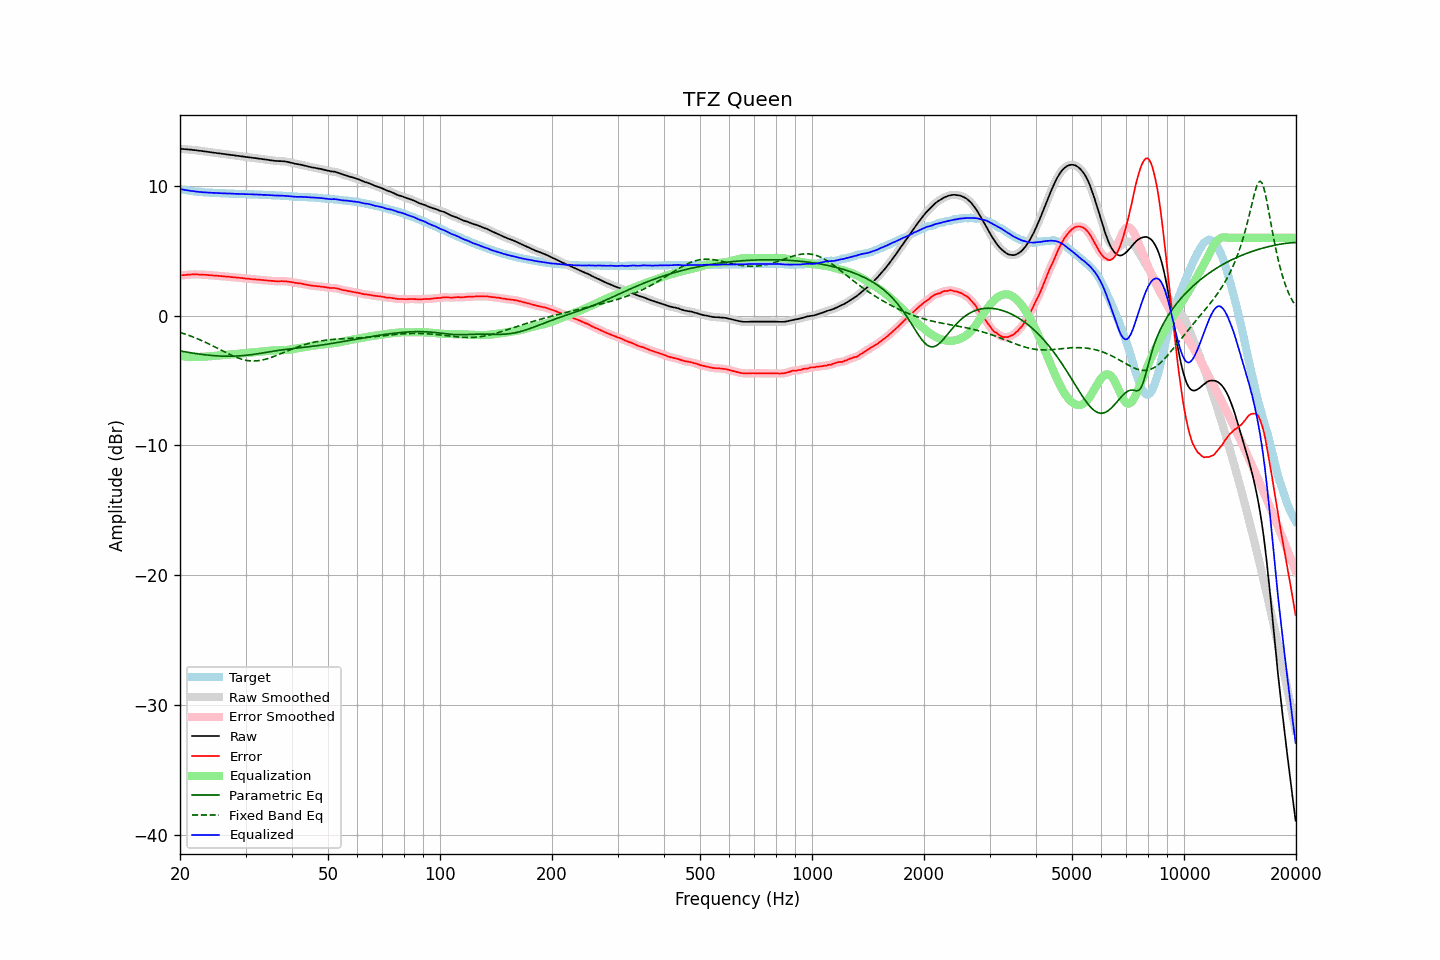

The data file committed next to this chart (first rows):
frequency, raw, error, smoothed, error_smoothed, equalization, parametric_eq, fixed_band_eq, equalized_raw, equalized_smoothed, target
20.00, 12.87, 3.10, 12.87, 3.10, -3.10, -2.71, -1.29, 9.77, 9.77, 9.77
20.20, 12.86, 3.12, 12.86, 3.11, -3.11, -2.74, -1.33, 9.74, 9.74, 9.74
20.40, 12.85, 3.13, 12.85, 3.13, -3.13, -2.76, -1.37, 9.72, 9.72, 9.72
20.61, 12.84, 3.14, 12.84, 3.14, -3.14, -2.78, -1.41, 9.70, 9.70, 9.70
20.81, 12.83, 3.15, 12.83, 3.15, -3.15, -2.80, -1.45, 9.67, 9.67, 9.68
21.02, 12.82, 3.16, 12.82, 3.16, -3.16, -2.82, -1.49, 9.65, 9.66, 9.66
21.23, 12.81, 3.17, 12.81, 3.17, -3.17, -2.84, -1.54, 9.64, 9.64, 9.64
21.44, 12.80, 3.18, 12.79, 3.18, -3.18, -2.86, -1.59, 9.62, 9.62, 9.62
21.66, 12.78, 3.18, 12.78, 3.18, -3.18, -2.88, -1.63, 9.60, 9.60, 9.60
21.87, 12.77, 3.18, 12.77, 3.19, -3.18, -2.90, -1.68, 9.58, 9.59, 9.59
22.09, 12.76, 3.19, 12.75, 3.18, -3.18, -2.92, -1.73, 9.57, 9.57, 9.57
22.31, 12.74, 3.18, 12.74, 3.18, -3.18, -2.94, -1.78, 9.56, 9.56, 9.56
22.54, 12.72, 3.17, 12.72, 3.18, -3.18, -2.96, -1.84, 9.54, 9.54, 9.55
22.76, 12.71, 3.17, 12.70, 3.17, -3.17, -2.97, -1.89, 9.53, 9.53, 9.53
22.99, 12.69, 3.16, 12.69, 3.16, -3.17, -2.99, -1.94, 9.52, 9.52, 9.52
23.22, 12.67, 3.15, 12.67, 3.16, -3.16, -3.00, -2.00, 9.51, 9.51, 9.51
23.45, 12.66, 3.15, 12.65, 3.15, -3.15, -3.02, -2.06, 9.51, 9.50, 9.50
23.69, 12.64, 3.14, 12.64, 3.14, -3.14, -3.03, -2.12, 9.50, 9.50, 9.49
23.92, 12.62, 3.13, 12.62, 3.13, -3.13, -3.04, -2.18, 9.49, 9.49, 9.49
24.16, 12.61, 3.13, 12.60, 3.12, -3.12, -3.06, -2.24, 9.49, 9.48, 9.48
24.40, 12.59, 3.11, 12.59, 3.11, -3.11, -3.07, -2.30, 9.48, 9.48, 9.48
24.65, 12.57, 3.10, 12.57, 3.10, -3.10, -3.08, -2.36, 9.47, 9.47, 9.47
24.89, 12.56, 3.09, 12.55, 3.09, -3.09, -3.09, -2.43, 9.47, 9.46, 9.47
25.14, 12.54, 3.08, 12.54, 3.08, -3.08, -3.09, -2.49, 9.46, 9.46, 9.46
25.39, 12.52, 3.07, 12.52, 3.07, -3.07, -3.10, -2.55, 9.45, 9.45, 9.45
25.65, 12.51, 3.06, 12.50, 3.06, -3.06, -3.11, -2.62, 9.45, 9.44, 9.45
25.91, 12.49, 3.05, 12.49, 3.05, -3.05, -3.11, -2.68, 9.44, 9.44, 9.44
26.16, 12.47, 3.03, 12.47, 3.04, -3.04, -3.12, -2.75, 9.43, 9.43, 9.43
26.43, 12.46, 3.02, 12.45, 3.02, -3.03, -3.12, -2.81, 9.43, 9.43, 9.43
26.69, 12.44, 3.01, 12.44, 3.01, -3.02, -3.12, -2.87, 9.42, 9.42, 9.42
26.96, 12.43, 3.01, 12.42, 3.01, -3.00, -3.12, -2.93, 9.42, 9.42, 9.42
27.23, 12.41, 3.00, 12.41, 2.99, -2.99, -3.12, -2.99, 9.42, 9.42, 9.41
27.50, 12.39, 2.98, 12.39, 2.98, -2.98, -3.12, -3.05, 9.41, 9.41, 9.41
27.77, 12.38, 2.97, 12.37, 2.97, -2.97, -3.12, -3.11, 9.41, 9.40, 9.41
28.05, 12.36, 2.96, 12.36, 2.96, -2.96, -3.11, -3.16, 9.40, 9.40, 9.40
28.33, 12.34, 2.94, 12.34, 2.95, -2.95, -3.11, -3.21, 9.39, 9.40, 9.40
28.62, 12.33, 2.93, 12.32, 2.93, -2.93, -3.10, -3.26, 9.39, 9.39, 9.39
28.90, 12.31, 2.92, 12.31, 2.92, -2.92, -3.09, -3.30, 9.39, 9.39, 9.38
29.19, 12.29, 2.91, 12.29, 2.91, -2.91, -3.09, -3.34, 9.38, 9.38, 9.38
29.48, 12.28, 2.90, 12.27, 2.89, -2.89, -3.08, -3.38, 9.38, 9.38, 9.38
29.78, 12.26, 2.88, 12.26, 2.88, -2.88, -3.06, -3.41, 9.38, 9.38, 9.38
30.08, 12.24, 2.86, 12.24, 2.87, -2.87, -3.05, -3.43, 9.37, 9.37, 9.38
30.38, 12.23, 2.86, 12.22, 2.86, -2.86, -3.04, -3.45, 9.37, 9.37, 9.37
30.68, 12.21, 2.84, 12.21, 2.84, -2.84, -3.02, -3.47, 9.36, 9.37, 9.36
30.99, 12.20, 2.84, 12.19, 2.83, -2.83, -3.01, -3.48, 9.37, 9.36, 9.36
31.30, 12.18, 2.82, 12.18, 2.82, -2.82, -2.99, -3.49, 9.36, 9.36, 9.36
31.61, 12.16, 2.81, 12.16, 2.81, -2.81, -2.97, -3.49, 9.35, 9.35, 9.35
31.93, 12.15, 2.80, 12.14, 2.80, -2.80, -2.96, -3.48, 9.35, 9.34, 9.35
32.24, 12.13, 2.78, 12.13, 2.79, -2.79, -2.94, -3.48, 9.34, 9.34, 9.34
32.57, 12.11, 2.78, 12.11, 2.78, -2.78, -2.92, -3.46, 9.33, 9.34, 9.33
32.89, 12.10, 2.77, 12.09, 2.76, -2.76, -2.90, -3.44, 9.33, 9.33, 9.33
33.22, 12.08, 2.75, 12.08, 2.75, -2.75, -2.88, -3.42, 9.32, 9.32, 9.33
33.55, 12.06, 2.74, 12.06, 2.74, -2.74, -2.86, -3.39, 9.31, 9.32, 9.31
33.89, 12.05, 2.74, 12.04, 2.73, -2.73, -2.84, -3.36, 9.32, 9.31, 9.31
34.23, 12.03, 2.72, 12.03, 2.72, -2.72, -2.82, -3.33, 9.31, 9.31, 9.31
34.57, 12.01, 2.71, 12.01, 2.71, -2.71, -2.79, -3.29, 9.30, 9.30, 9.30
34.92, 11.99, 2.69, 11.99, 2.70, -2.70, -2.77, -3.25, 9.29, 9.29, 9.29
35.27, 11.98, 2.69, 11.97, 2.69, -2.69, -2.75, -3.20, 9.29, 9.29, 9.29
35.62, 11.96, 2.68, 11.96, 2.67, -2.68, -2.73, -3.16, 9.28, 9.28, 9.28
35.97, 11.94, 2.66, 11.94, 2.67, -2.67, -2.71, -3.11, 9.27, 9.27, 9.27
... 635 more rows
